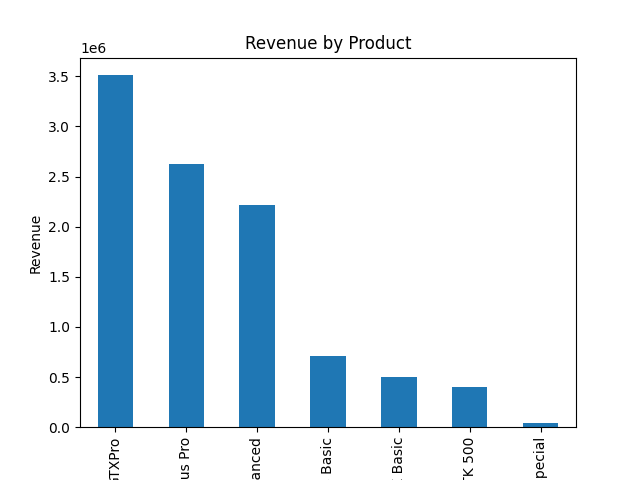

Data behind this chart, as committed beside it:
product, close_value
GTXPro, 3510578
GTX Plus Pro, 2629651
MG Advanced, 2216387
GTX Plus Basic, 705275
GTX Basic, 499263
GTK 500, 400612
MG Special, 43768
